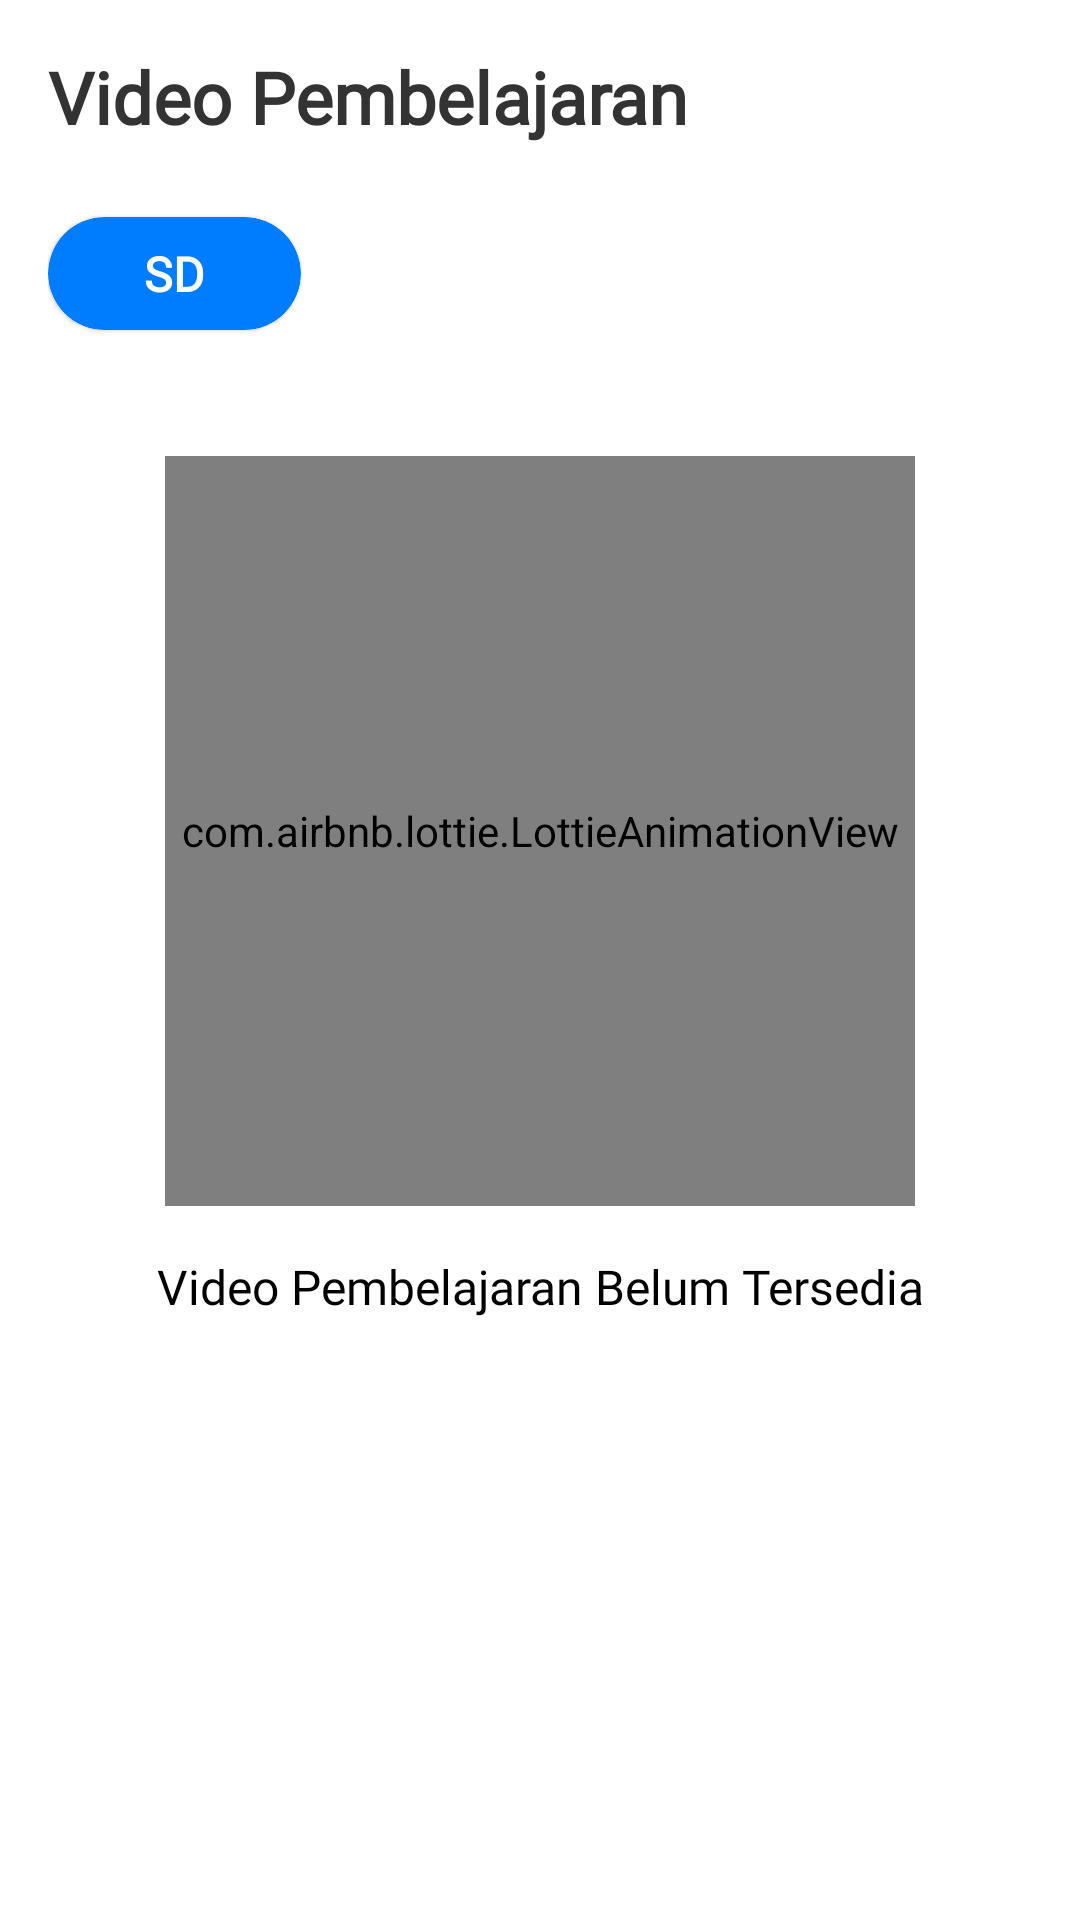

Here is an Android app screen rendered from its layout file. Give the layout XML and the strings, colors and styles it references.
<!-- AndroidManifest.xml: application theme Theme.RumahRahil.Light -->
<!-- res/layout/fragment_video.xml -->
<?xml version="1.0" encoding="utf-8"?>
<androidx.constraintlayout.widget.ConstraintLayout xmlns:android="http://schemas.android.com/apk/res/android"
    xmlns:tools="http://schemas.android.com/tools"
    android:layout_width="match_parent"
    android:layout_height="match_parent"
    xmlns:app="http://schemas.android.com/apk/res-auto"
    android:padding="16dp"
    tools:context=".ui.fragments.VideoFragment">

    <com.google.android.material.textview.MaterialTextView
        android:id="@+id/tv_header_video"
        android:layout_width="wrap_content"
        android:layout_height="wrap_content"
        android:fontFamily="@font/poppins_medium"
        android:text="Video Pembelajaran"
        android:textColor="#333333"
        android:textSize="24sp"
        android:textStyle="bold"
        app:layout_constraintStart_toStartOf="parent"
        app:layout_constraintTop_toTopOf="parent" />

    <androidx.constraintlayout.widget.Guideline
        android:id="@+id/first_guideline"
        android:layout_width="wrap_content"
        android:layout_height="wrap_content"
        android:orientation="vertical"
        app:layout_constraintGuide_percent="0.19" />

    <androidx.constraintlayout.widget.Guideline
        android:id="@+id/second_guideline"
        android:layout_width="wrap_content"
        android:layout_height="wrap_content"
        android:orientation="vertical"
        app:layout_constraintGuide_percent="0.38" />

    <androidx.constraintlayout.widget.Guideline
        android:id="@+id/third_guideline"
        android:layout_width="wrap_content"
        android:layout_height="wrap_content"
        android:orientation="vertical"
        app:layout_constraintGuide_percent="0.6" />

    <androidx.constraintlayout.widget.Guideline
        android:id="@+id/fourth_guideline"
        android:layout_width="wrap_content"
        android:layout_height="wrap_content"
        android:orientation="vertical"
        app:layout_constraintGuide_percent="0.82" />

    <com.google.android.material.card.MaterialCardView
        android:id="@+id/card_grade"
        android:layout_width="wrap_content"
        android:layout_height="wrap_content"
        android:layout_marginTop="24dp"
        app:cardBackgroundColor="#007DFE"
        app:cardCornerRadius="20dp"
        app:layout_constraintStart_toStartOf="parent"
        app:layout_constraintTop_toBottomOf="@+id/tv_header_video">

        <androidx.constraintlayout.widget.ConstraintLayout
            android:layout_width="match_parent"
            android:layout_height="match_parent">

            <com.google.android.material.textview.MaterialTextView
                android:id="@+id/tv_grade"
                android:layout_width="wrap_content"
                android:layout_height="wrap_content"
                android:fontFamily="@font/poppins_medium"
                android:paddingHorizontal="32dp"
                android:paddingVertical="8dp"
                android:text="@string/sd"
                android:textColor="@color/white"
                android:textSize="16sp"
                android:textStyle="bold"
                app:layout_constraintBottom_toBottomOf="parent"
                app:layout_constraintEnd_toEndOf="parent"
                app:layout_constraintStart_toStartOf="parent"
                app:layout_constraintTop_toTopOf="parent" />


        </androidx.constraintlayout.widget.ConstraintLayout>
    </com.google.android.material.card.MaterialCardView>

    
    
    
    
    
    
    
    
    
    
    
    
    
    
    
    

    <com.airbnb.lottie.LottieAnimationView
        android:id="@+id/first_animation"
        android:layout_width="250dp"
        android:layout_height="250dp"
        android:layout_marginTop="42dp"
        app:layout_constraintEnd_toEndOf="parent"
        app:layout_constraintStart_toStartOf="parent"
        app:layout_constraintTop_toBottomOf="@id/card_grade"
        app:lottie_autoPlay="true"
        app:lottie_loop="true"
        app:lottie_rawRes="@raw/lottie_no_available" />

    <com.google.android.material.textview.MaterialTextView
        android:id="@+id/first_apologize"
        android:layout_width="wrap_content"
        android:layout_height="wrap_content"
        android:fontFamily="@font/poppins_medium"
        android:gravity="center"
        android:paddingVertical="16dp"
        android:text="Video Pembelajaran Belum Tersedia"
        android:textColor="@color/black"
        android:textSize="16sp"
        app:layout_constraintEnd_toEndOf="parent"
        app:layout_constraintStart_toStartOf="parent"
        app:layout_constraintTop_toBottomOf="@id/first_animation" />

    
    
    
    
    
    
    
    
    
    
    
    
    
    
    

    
    
    
    
    
    
    
    
    
    
    
    
    
    
    
    

    
    
    
    
    
    
    
    
    
    
    
    
    
    
    
    

    
    
    
    
    
    
    
    
    


</androidx.constraintlayout.widget.ConstraintLayout>
<!-- res/layout/list_video.xml (included above) -->
<?xml version="1.0" encoding="utf-8"?>
<androidx.constraintlayout.widget.ConstraintLayout xmlns:android="http://schemas.android.com/apk/res/android"
    xmlns:app="http://schemas.android.com/apk/res-auto"
    android:layout_width="match_parent"
    android:layout_height="wrap_content">

    <com.google.android.material.textview.MaterialTextView
        android:id="@+id/tv_mapel"
        android:layout_width="wrap_content"
        android:layout_height="wrap_content"
        android:layout_marginTop="8dp"
        android:fontFamily="@font/poppins_medium"
        android:paddingVertical="8dp"
        android:text="Matematika"
        android:textColor="#333333"
        android:textSize="18sp"
        android:textStyle="bold"
        app:layout_constraintStart_toStartOf="parent"
        app:layout_constraintTop_toTopOf="parent" />

    <com.google.android.material.textview.MaterialTextView
        android:id="@+id/tv_time"
        android:layout_width="wrap_content"
        android:layout_height="wrap_content"
        android:fontFamily="@font/poppins_medium"
        android:text="45 Menit"
        android:textColor="#333333"
        android:textSize="18sp"
        android:textStyle="bold"
        app:layout_constraintStart_toStartOf="parent"
        app:layout_constraintTop_toBottomOf="@id/tv_mapel" />

    <View
        android:id="@+id/first_view"
        android:layout_width="match_parent"
        android:layout_height="1dp"
        android:layout_marginTop="16dp"
        android:background="@color/black"
        app:layout_constraintEnd_toEndOf="parent"
        app:layout_constraintStart_toStartOf="parent"
        app:layout_constraintTop_toBottomOf="@id/tv_time" />

    <ImageView
        android:id="@+id/img_video"
        android:layout_width="50dp"
        android:layout_height="50dp"
        android:src="@drawable/video_camera"
        app:layout_constraintBottom_toTopOf="@id/first_view"
        app:layout_constraintEnd_toEndOf="parent"
        app:layout_constraintTop_toTopOf="parent" />

</androidx.constraintlayout.widget.ConstraintLayout>
<!-- resources referenced by this layout -->
<resources>
  <color name="black">#FF000000</color>
  <color name="white">#FFFFFFFF</color>
  <string name="sd">SD</string>
  <style name="Theme.RumahRahil.Light" parent="Theme.MaterialComponents.Light.NoActionBar">
          
          <item name="colorPrimary">#007DFE</item>
          <item name="colorPrimaryVariant">#007DFE</item>
          <item name="colorOnPrimary">@color/white</item>
          
          <item name="colorSecondary">@color/teal_200</item>
          <item name="colorSecondaryVariant">@color/teal_700</item>
          <item name="colorOnSecondary">@color/black</item>
          
          <item name="android:statusBarColor" tools:targetApi="l">@android:color/darker_gray</item>
  
          
      </style>
  <color name="teal_200">#FF03DAC5</color>
  <color name="teal_700">#FF018786</color>
</resources>
